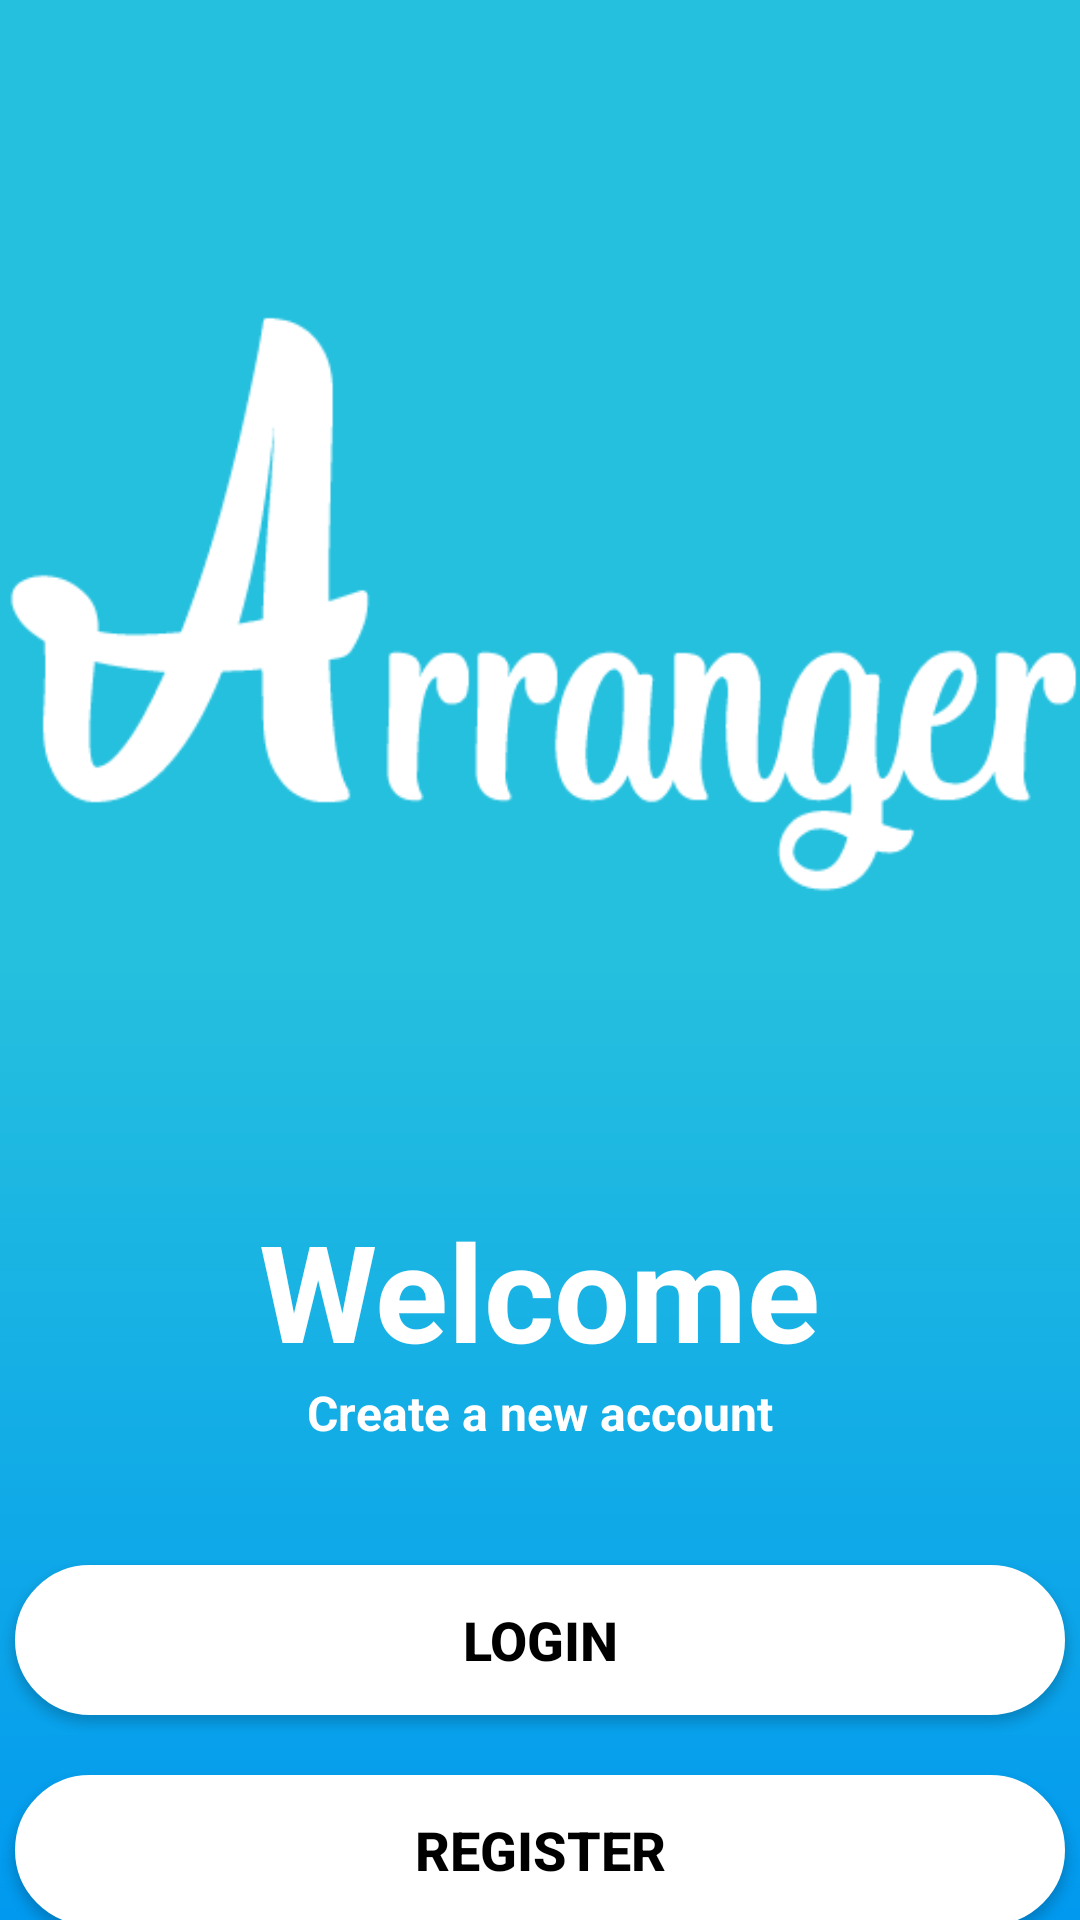

Layout XML and referenced resources for this Android screen:
<!-- AndroidManifest.xml: application theme AppTheme -->
<!-- res/layout/activity_welcome.xml -->
<?xml version="1.0" encoding="utf-8"?>
<LinearLayout xmlns:android="http://schemas.android.com/apk/res/android"
    xmlns:app="http://schemas.android.com/apk/res-auto"
    xmlns:tools="http://schemas.android.com/tools"
    android:layout_width="match_parent"
    android:layout_height="match_parent"
    android:orientation="vertical"
    android:gravity="center_horizontal"
    tools:context=".WelcomeActivity"
    android:background="@drawable/side_nav_bar">

    <ImageView
        android:layout_width="match_parent"
        android:layout_height="350dp"
        android:src="@drawable/hero_image"
        android:layout_marginTop="20dp"/>

    <TextView
        android:layout_width="wrap_content"
        android:layout_height="wrap_content"
        android:text="Welcome"
        android:textColor="#FFF"
        android:textSize="45dp"
        android:textStyle="bold"
        android:layout_marginTop="30dp"/>

    <TextView
        android:layout_width="wrap_content"
        android:layout_height="wrap_content"
        android:text="Create a new account"
        android:textColor="#FFF"
        android:textSize="16dp"
        android:textStyle="bold" />

    <Button
        android:id="@+id/btnMoveToLoginScreen"
        android:layout_width="350dp"
        android:layout_height="50dp"
        android:background="@drawable/button"
        android:text="Login"
        android:textSize="18dp"
        android:textStyle="bold"
        android:textColor="#000"
        android:layout_marginTop="40dp"/>

    <Button
        android:id="@+id/btnMoveToRegisterScreen"
        android:layout_width="350dp"
        android:layout_height="50dp"
        android:background="@drawable/button"
        android:text="Register"
        android:textSize="18dp"
        android:textStyle="bold"
        android:textColor="#000"
        android:layout_marginTop="20dp"/>

</LinearLayout>
<!-- resources referenced by this layout -->
<resources>
  <!-- drawable button (drawable) -->
  <shape xmlns:android="http://schemas.android.com/apk/res/android">
      <solid android:color="#FFF" />
      <stroke android:width="1dp" android:color="#fff" />
      <padding android:left="10dp" android:top="10dp" android:right="10dp" android:bottom="10dp" />
      <corners android:radius="40dp" />
  </shape>
  <!-- drawable hero_image: png bitmap (drawable, 8951 bytes) -->
  <!-- drawable side_nav_bar (drawable) -->
  <shape xmlns:android="http://schemas.android.com/apk/res/android"
      android:shape="rectangle">
      <gradient
          android:angle="90"
          android:centerColor="#25C0DE"
          android:endColor="#25C0DE"
          android:startColor="#0199ef"
          android:type="linear" />
  </shape>
  <style name="AppTheme" parent="Theme.AppCompat.DayNight.NoActionBar">
          
          <item name="colorPrimary">@color/colorPrimary</item>
          <item name="colorPrimaryDark">@color/colorPrimaryDark</item>
          <item name="colorAccent">@color/colorAccent</item>
      </style>
  <color name="colorPrimary">#FCFCFC</color>
  <color name="colorPrimaryDark">#2A2E43</color>
  <color name="colorAccent">#FF402D</color>
</resources>
